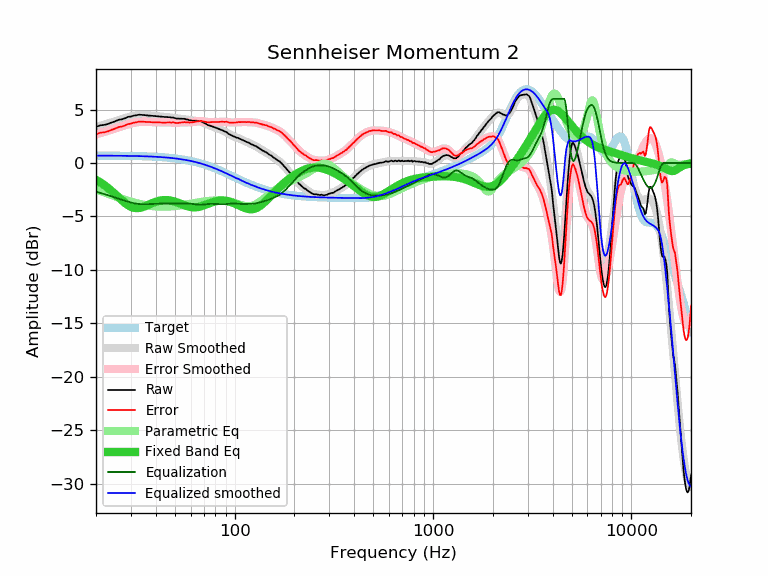

Data behind this chart, as committed beside it:
frequency, raw, error, smoothed, error_smoothed, equalization, parametric_eq, equalized_raw, equalized_smoothed, target
20, 3.38, 2.68, 3.37, 2.68, -2.68, -1.57, 0.70, 0.70, 0.70
21, 3.53, 2.83, 3.49, 2.79, -2.79, -1.80, 0.73, 0.69, 0.69
22, 3.57, 2.88, 3.60, 2.90, -2.90, -2.06, 0.66, 0.69, 0.69
23, 3.66, 2.97, 3.70, 3.01, -3.01, -2.33, 0.64, 0.69, 0.69
24, 3.80, 3.11, 3.81, 3.12, -3.12, -2.62, 0.67, 0.69, 0.69
25, 3.91, 3.22, 3.91, 3.23, -3.23, -2.92, 0.68, 0.68, 0.68
26, 4.05, 3.37, 4.02, 3.34, -3.34, -3.22, 0.71, 0.68, 0.68
27, 4.09, 3.41, 4.11, 3.44, -3.44, -3.50, 0.65, 0.68, 0.68
28, 4.19, 3.51, 4.21, 3.53, -3.53, -3.74, 0.65, 0.67, 0.67
29, 4.32, 3.65, 4.29, 3.62, -3.62, -3.95, 0.70, 0.67, 0.67
30, 4.35, 3.68, 4.36, 3.70, -3.70, -4.10, 0.65, 0.66, 0.66
31, 4.44, 3.78, 4.42, 3.76, -3.76, -4.19, 0.68, 0.66, 0.66
32, 4.47, 3.81, 4.46, 3.80, -3.80, -4.22, 0.66, 0.65, 0.65
33, 4.53, 3.88, 4.48, 3.83, -3.83, -4.21, 0.69, 0.65, 0.65
34, 4.51, 3.87, 4.49, 3.85, -3.85, -4.16, 0.66, 0.64, 0.64
35, 4.49, 3.86, 4.49, 3.86, -3.86, -4.08, 0.63, 0.63, 0.63
36, 4.46, 3.83, 4.48, 3.85, -3.85, -3.99, 0.60, 0.62, 0.62
37, 4.44, 3.82, 4.46, 3.84, -3.84, -3.89, 0.59, 0.62, 0.62
38, 4.43, 3.82, 4.44, 3.83, -3.83, -3.79, 0.60, 0.61, 0.61
39, 4.41, 3.81, 4.41, 3.82, -3.82, -3.70, 0.59, 0.60, 0.60
40, 4.39, 3.80, 4.39, 3.81, -3.81, -3.63, 0.58, 0.58, 0.58
41, 4.38, 3.80, 4.37, 3.80, -3.80, -3.57, 0.58, 0.57, 0.57
42, 4.36, 3.80, 4.36, 3.80, -3.80, -3.52, 0.56, 0.56, 0.56
43, 4.34, 3.79, 4.34, 3.79, -3.79, -3.49, 0.54, 0.55, 0.55
44, 4.32, 3.78, 4.32, 3.79, -3.79, -3.47, 0.53, 0.53, 0.53
45, 4.31, 3.79, 4.31, 3.79, -3.79, -3.46, 0.52, 0.52, 0.52
46, 4.30, 3.79, 4.29, 3.79, -3.79, -3.47, 0.51, 0.50, 0.50
47, 4.29, 3.80, 4.27, 3.78, -3.78, -3.49, 0.50, 0.49, 0.49
48, 4.26, 3.79, 4.25, 3.78, -3.78, -3.53, 0.48, 0.47, 0.47
49, 4.26, 3.80, 4.23, 3.78, -3.78, -3.57, 0.48, 0.45, 0.45
50, 4.20, 3.76, 4.21, 3.78, -3.78, -3.61, 0.42, 0.43, 0.43
51, 4.16, 3.74, 4.19, 3.78, -3.78, -3.67, 0.38, 0.41, 0.41
52, 4.15, 3.75, 4.17, 3.78, -3.78, -3.73, 0.37, 0.39, 0.39
53, 4.15, 3.77, 4.16, 3.78, -3.78, -3.79, 0.36, 0.37, 0.37
54, 4.15, 3.80, 4.14, 3.79, -3.79, -3.85, 0.36, 0.35, 0.35
55, 4.15, 3.82, 4.12, 3.79, -3.79, -3.91, 0.35, 0.33, 0.33
56, 4.14, 3.84, 4.10, 3.80, -3.80, -3.96, 0.34, 0.30, 0.30
57, 4.08, 3.80, 4.08, 3.80, -3.80, -4.01, 0.28, 0.28, 0.28
58, 4.08, 3.83, 4.05, 3.80, -3.80, -4.06, 0.27, 0.25, 0.25
59, 4.00, 3.77, 4.03, 3.81, -3.81, -4.09, 0.19, 0.22, 0.22
60, 4.00, 3.80, 4.01, 3.82, -3.82, -4.12, 0.18, 0.20, 0.20
61, 3.97, 3.80, 3.99, 3.83, -3.83, -4.14, 0.14, 0.17, 0.17
62, 3.97, 3.83, 3.98, 3.84, -3.84, -4.15, 0.12, 0.14, 0.14
63, 3.96, 3.85, 3.97, 3.86, -3.86, -4.15, 0.10, 0.11, 0.11
64, 3.96, 3.88, 3.95, 3.88, -3.88, -4.14, 0.08, 0.07, 0.07
65, 3.95, 3.90, 3.94, 3.89, -3.89, -4.12, 0.05, 0.04, 0.04
66, 3.93, 3.92, 3.91, 3.90, -3.90, -4.10, 0.02, 0.01, 0.01
67, 3.91, 3.93, 3.89, 3.91, -3.91, -4.07, -0.00, -0.02, -0.02
68, 3.89, 3.95, 3.85, 3.91, -3.91, -4.04, -0.02, -0.06, -0.06
69, 3.80, 3.89, 3.80, 3.90, -3.90, -4.00, -0.10, -0.09, -0.09
70, 3.76, 3.89, 3.76, 3.89, -3.89, -3.96, -0.13, -0.13, -0.13
71, 3.70, 3.86, 3.70, 3.87, -3.87, -3.92, -0.17, -0.17, -0.17
72, 3.65, 3.85, 3.65, 3.85, -3.85, -3.88, -0.21, -0.20, -0.20
73, 3.57, 3.81, 3.60, 3.84, -3.84, -3.83, -0.27, -0.24, -0.24
74, 3.54, 3.82, 3.55, 3.83, -3.83, -3.79, -0.29, -0.28, -0.28
75, 3.50, 3.82, 3.50, 3.82, -3.82, -3.75, -0.33, -0.32, -0.32
76, 3.47, 3.83, 3.46, 3.82, -3.82, -3.71, -0.35, -0.36, -0.36
77, 3.43, 3.83, 3.42, 3.82, -3.82, -3.68, -0.40, -0.40, -0.40
78, 3.40, 3.84, 3.39, 3.83, -3.83, -3.64, -0.43, -0.44, -0.44
79, 3.36, 3.84, 3.35, 3.83, -3.83, -3.61, -0.47, -0.48, -0.48
... 553 more rows
